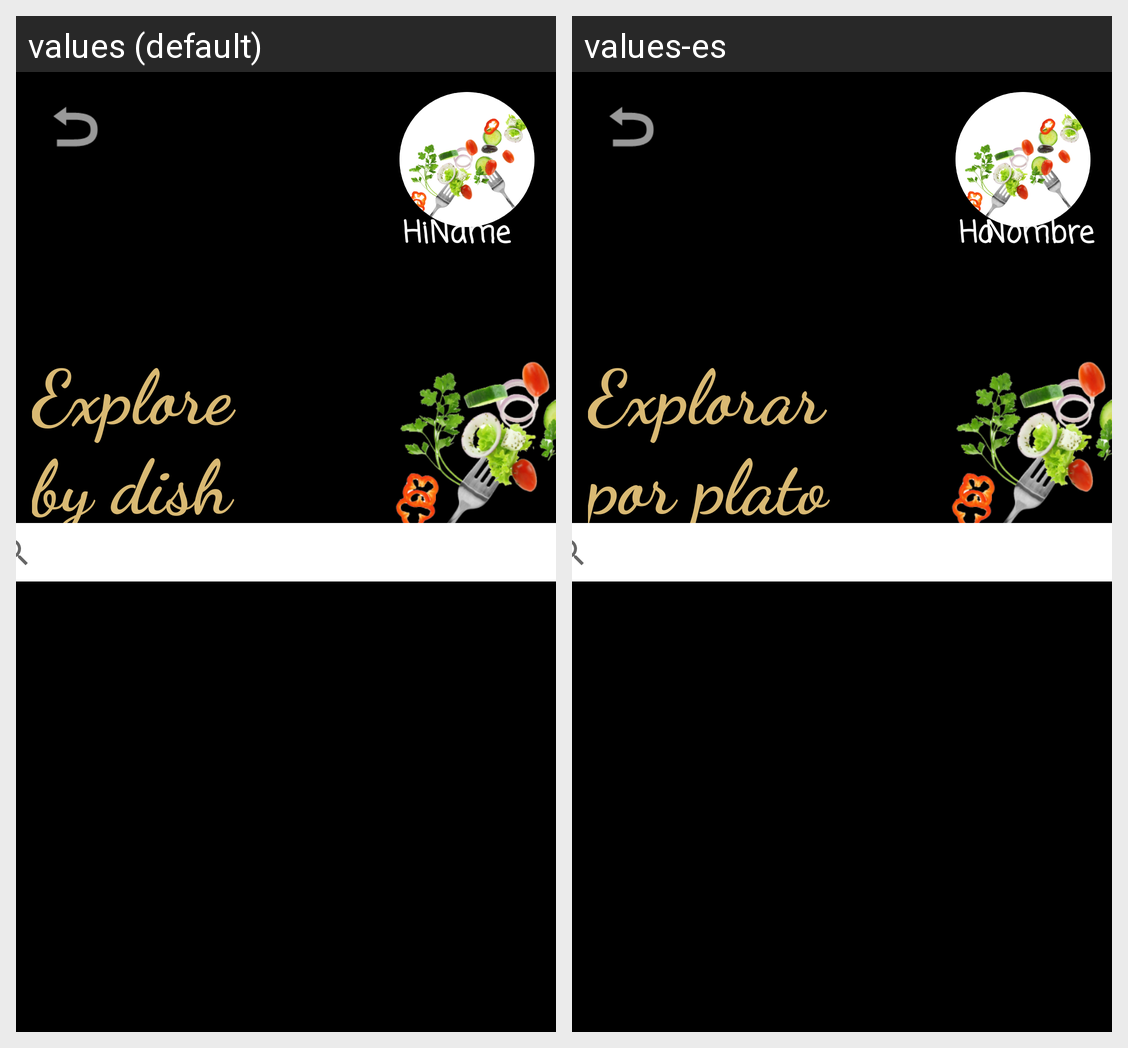

Strings drawn on this Android screen and how each of the app's shown locales translates them:
Android screen res/layout/explore_by_dish.xml rendered under 2 locales, left to right: values (default), values-es. Device: Nexus 5 (rendered at 1080×1920; each locale shown at half size, 540×960, under a caption strip naming it); theme Theme.JustPoteito.
Strings drawn on this screen, with the default value and each locale's value (text and hints the layout hard-codes, and strings that could not be matched under every locale, appear in the picture but are not listed):

title_explore_by_dish
  values: Explore by dish
  values-es: Explorar por plato

hi
  values: Hi
  values-es: Hola

name
  values: Name
  values-es: Nombre
